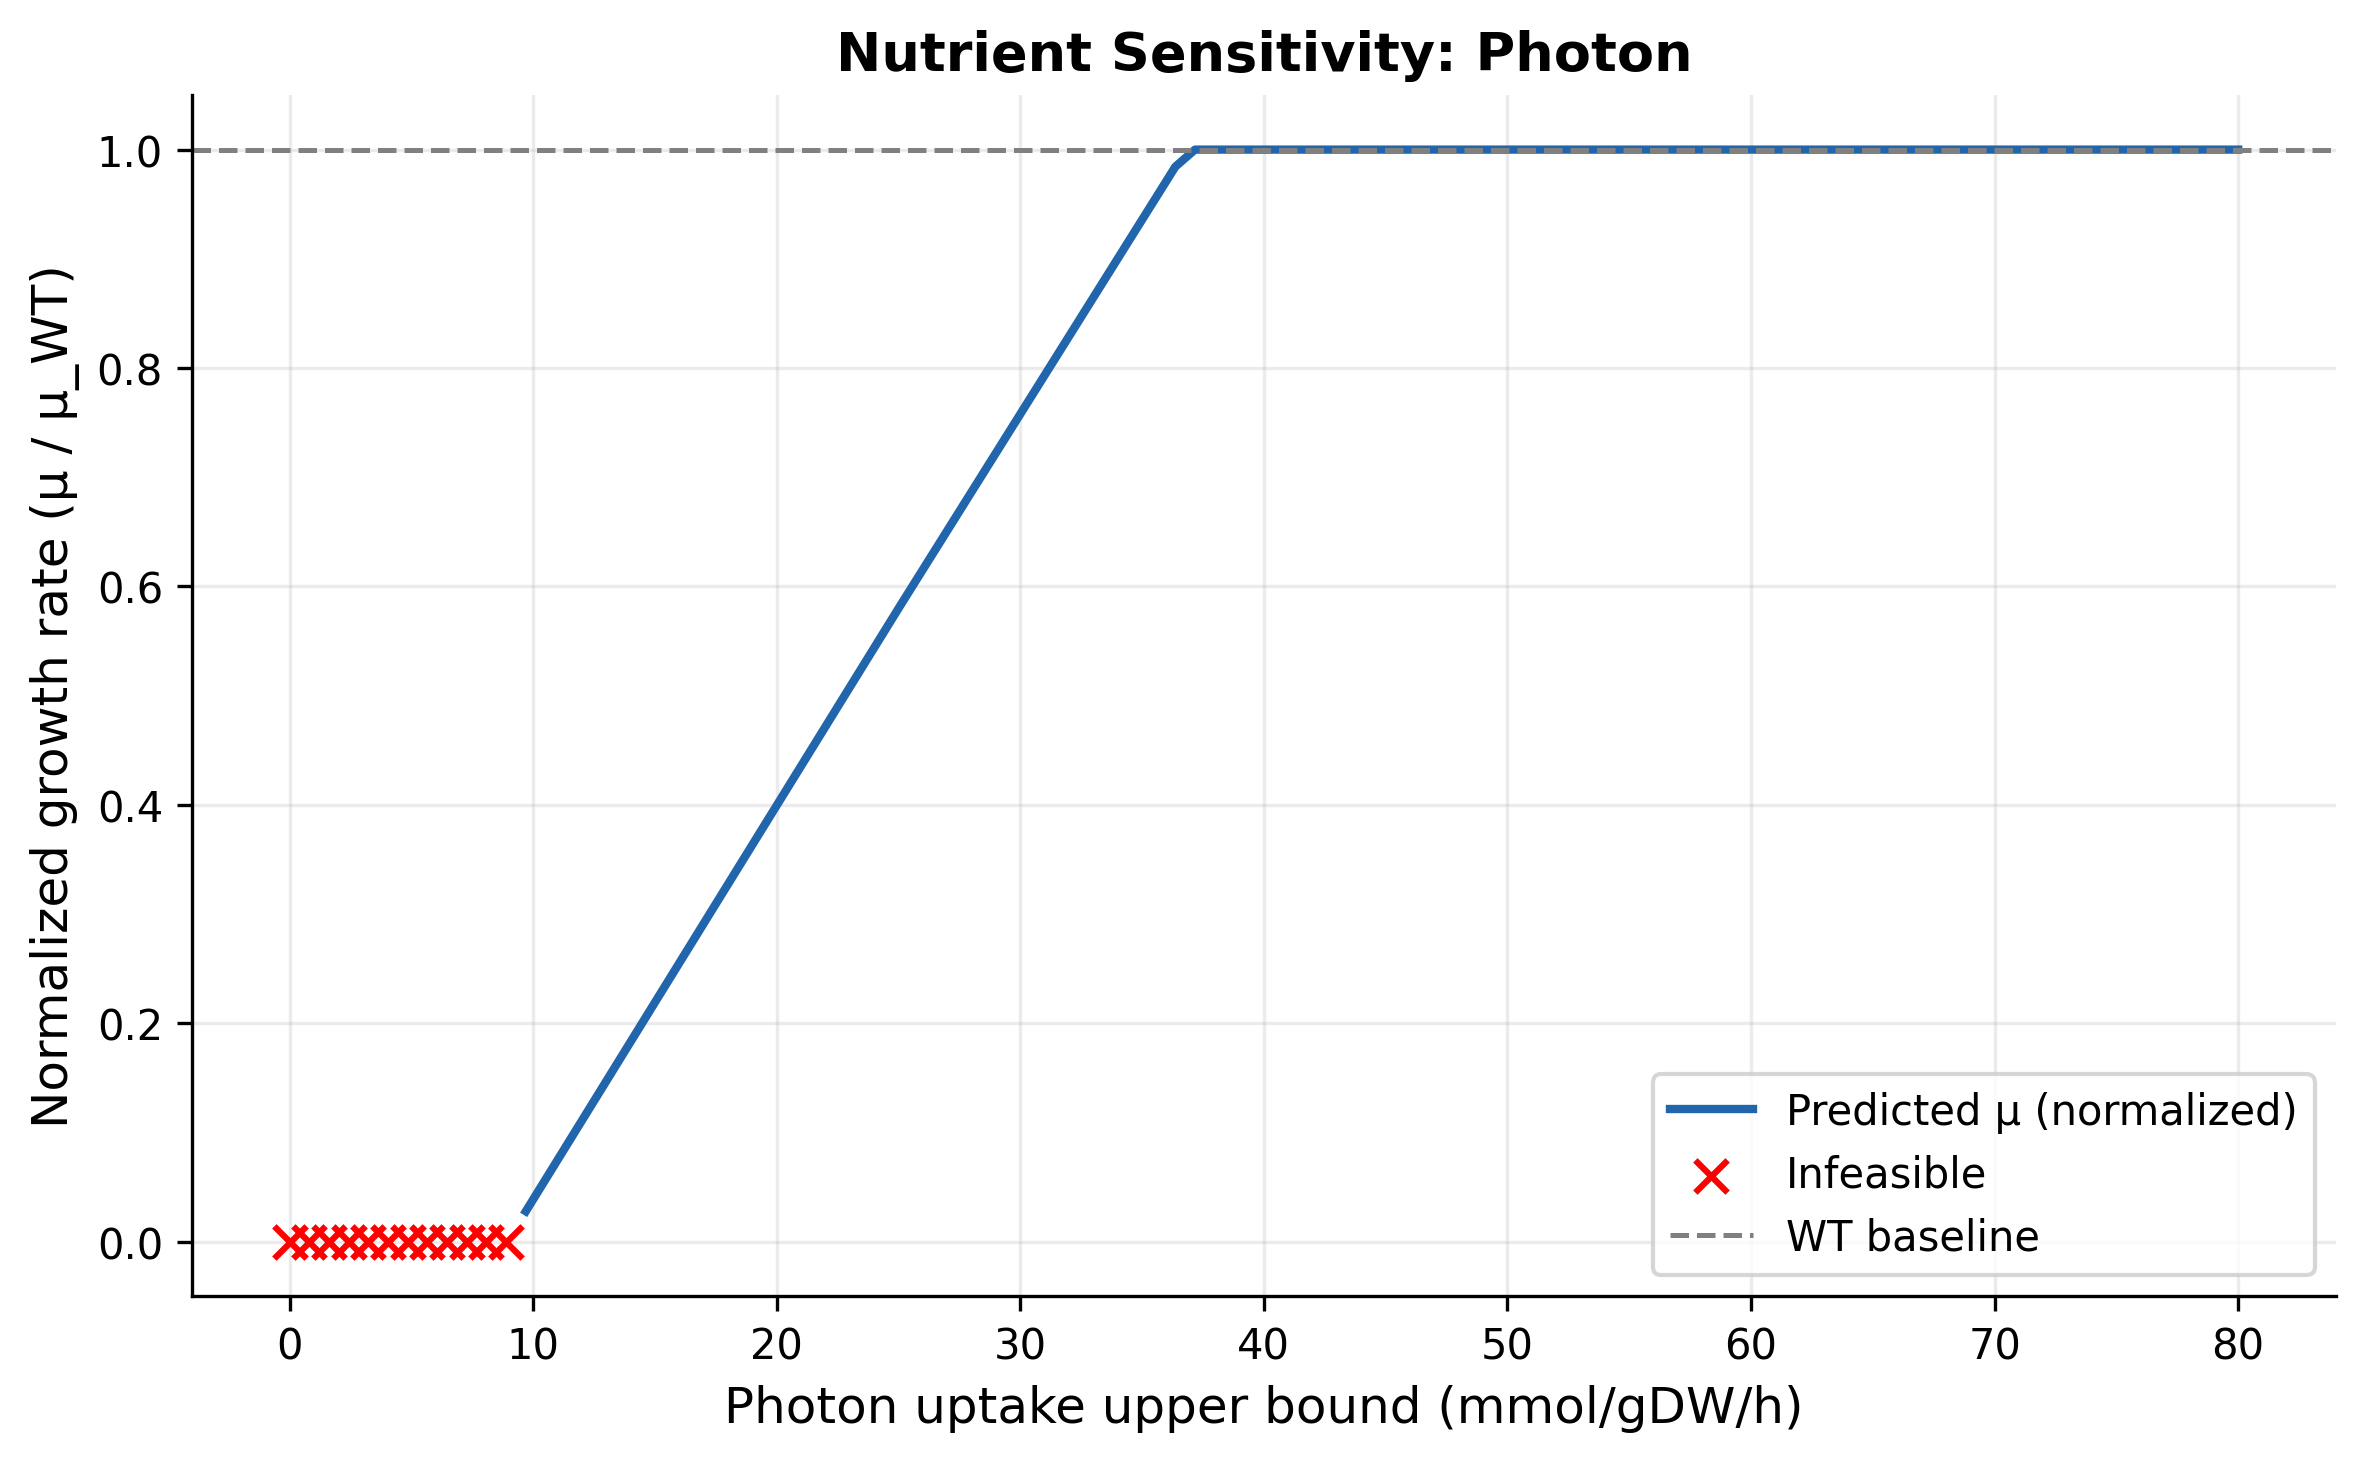

Data behind this chart, as committed beside it:
reaction_id, nutrient, step_ub, mu, normalized_mu, status
PRISM_design_growth, Photon, 0.0, , , infeasible
PRISM_design_growth, Photon, 0.8081, , , infeasible
PRISM_design_growth, Photon, 1.616, , , infeasible
PRISM_design_growth, Photon, 2.424, , , infeasible
PRISM_design_growth, Photon, 3.232, , , infeasible
PRISM_design_growth, Photon, 4.04, , , infeasible
PRISM_design_growth, Photon, 4.848, , , infeasible
PRISM_design_growth, Photon, 5.657, , , infeasible
PRISM_design_growth, Photon, 6.465, , , infeasible
PRISM_design_growth, Photon, 7.273, , , infeasible
PRISM_design_growth, Photon, 8.081, , , infeasible
PRISM_design_growth, Photon, 8.889, , , infeasible
PRISM_design_growth, Photon, 9.697, 0.001426, 0.02771, optimal
PRISM_design_growth, Photon, 10.51, 0.002926, 0.05687, optimal
PRISM_design_growth, Photon, 11.31, 0.004426, 0.08603, optimal
PRISM_design_growth, Photon, 12.12, 0.005927, 0.1152, optimal
PRISM_design_growth, Photon, 12.93, 0.007427, 0.1444, optimal
PRISM_design_growth, Photon, 13.74, 0.008927, 0.1735, optimal
PRISM_design_growth, Photon, 14.55, 0.01043, 0.2027, optimal
PRISM_design_growth, Photon, 15.35, 0.01193, 0.2318, optimal
PRISM_design_growth, Photon, 16.16, 0.01343, 0.261, optimal
PRISM_design_growth, Photon, 16.97, 0.01493, 0.2902, optimal
PRISM_design_growth, Photon, 17.78, 0.01643, 0.3193, optimal
PRISM_design_growth, Photon, 18.59, 0.01793, 0.3485, optimal
PRISM_design_growth, Photon, 19.39, 0.01943, 0.3777, optimal
PRISM_design_growth, Photon, 20.2, 0.02093, 0.4068, optimal
PRISM_design_growth, Photon, 21.01, 0.02243, 0.4359, optimal
PRISM_design_growth, Photon, 21.82, 0.02393, 0.4651, optimal
PRISM_design_growth, Photon, 22.63, 0.02543, 0.4942, optimal
PRISM_design_growth, Photon, 23.43, 0.02693, 0.5234, optimal
PRISM_design_growth, Photon, 24.24, 0.02843, 0.5526, optimal
PRISM_design_growth, Photon, 25.05, 0.02993, 0.5817, optimal
PRISM_design_growth, Photon, 25.86, 0.03141, 0.6104, optimal
PRISM_design_growth, Photon, 26.67, 0.03289, 0.6392, optimal
PRISM_design_growth, Photon, 27.47, 0.03437, 0.668, optimal
PRISM_design_growth, Photon, 28.28, 0.03585, 0.6967, optimal
PRISM_design_growth, Photon, 29.09, 0.03733, 0.7255, optimal
PRISM_design_growth, Photon, 29.9, 0.03881, 0.7542, optimal
PRISM_design_growth, Photon, 30.71, 0.04029, 0.783, optimal
PRISM_design_growth, Photon, 31.52, 0.04177, 0.8118, optimal
PRISM_design_growth, Photon, 32.32, 0.04324, 0.8405, optimal
PRISM_design_growth, Photon, 33.13, 0.04472, 0.8693, optimal
PRISM_design_growth, Photon, 33.94, 0.0462, 0.898, optimal
PRISM_design_growth, Photon, 34.75, 0.04768, 0.9268, optimal
PRISM_design_growth, Photon, 35.56, 0.04916, 0.9556, optimal
PRISM_design_growth, Photon, 36.36, 0.05064, 0.9843, optimal
PRISM_design_growth, Photon, 37.17, 0.05145, 1, optimal
PRISM_design_growth, Photon, 37.98, 0.05145, 1, optimal
PRISM_design_growth, Photon, 38.79, 0.05145, 1, optimal
PRISM_design_growth, Photon, 39.6, 0.05145, 1, optimal
PRISM_design_growth, Photon, 40.4, 0.05145, 1, optimal
PRISM_design_growth, Photon, 41.21, 0.05145, 1, optimal
PRISM_design_growth, Photon, 42.02, 0.05145, 1, optimal
PRISM_design_growth, Photon, 42.83, 0.05145, 1, optimal
PRISM_design_growth, Photon, 43.64, 0.05145, 1, optimal
PRISM_design_growth, Photon, 44.44, 0.05145, 1, optimal
PRISM_design_growth, Photon, 45.25, 0.05145, 1, optimal
PRISM_design_growth, Photon, 46.06, 0.05145, 1, optimal
PRISM_design_growth, Photon, 46.87, 0.05145, 1, optimal
PRISM_design_growth, Photon, 47.68, 0.05145, 1, optimal
... 40 more rows
